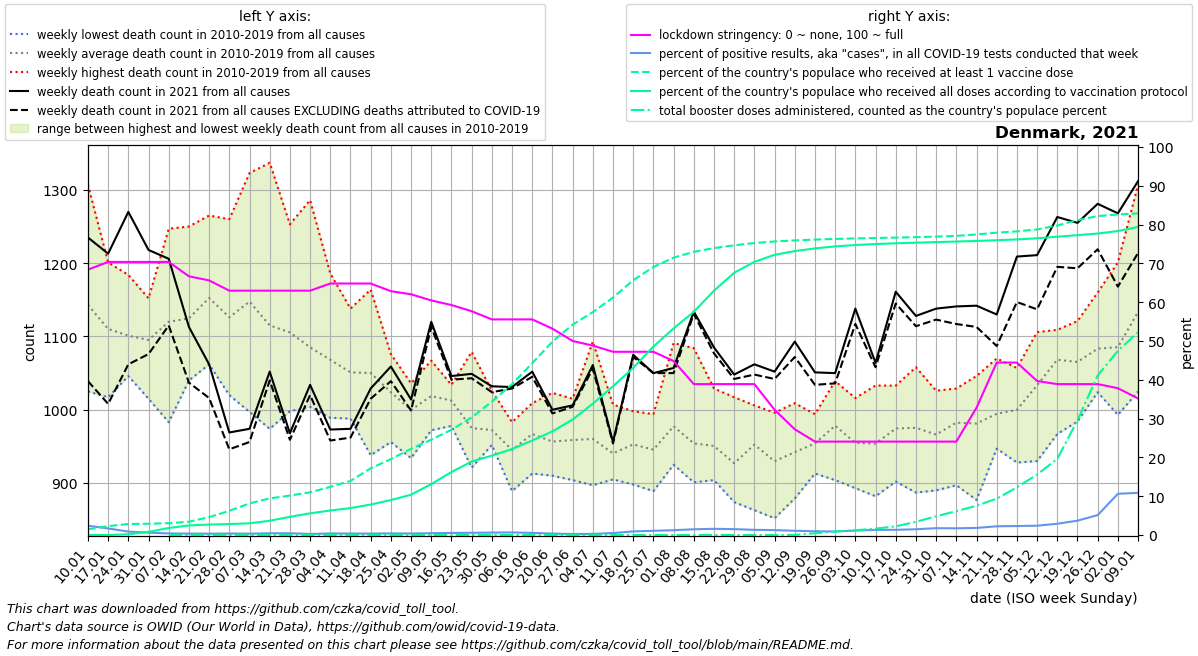

The table this chart was drawn from, first rows:
date, location, time_unit, time, deaths_2010_all_ages, deaths_2011_all_ages, deaths_2012_all_ages, deaths_2013_all_ages, deaths_2014_all_ages, deaths_2015_all_ages, deaths_2016_all_ages, deaths_2017_all_ages, deaths_2018_all_ages, deaths_2019_all_ages, deaths_2020_all_ages, deaths_2021_all_ages, deaths_2022_all_ages, new_deaths, new_cases_smoothed, new_tests_smoothed, stringency_index, people_vaccinated, people_fully_vaccinated, total_boosters
2021-01-10, Denmark, weekly, 1, 1159, 1244, 1089, 1307, 1025, 1127, 1103, 1113, 1134, 1130, 1117, 1235, 1312, 196.0, 1928, 80296, 68.38, 86096, 6.0, 
2021-01-17, Denmark, weekly, 2, 1127, 1099, 1083, 1201, 1017, 1108, 1065, 1111, 1136, 1155, 1150, 1213, , 205.0, 1343, 79090, 70.37, 133021, 109.0, 
2021-01-24, Denmark, weekly, 3, 1120, 1093, 1052, 1184, 1050, 1093, 1046, 1099, 1156, 1118, 1071, 1270, , 208.0, 907.3, 102254, 70.37, 164804, 11192, 
2021-01-31, Denmark, weekly, 4, 1058, 1086, 1142, 1152, 1015, 1068, 1124, 1104, 1119, 1085, 1033, 1218, , 142.0, 679.9, 111315, 70.37, 169155, 47302, 
2021-02-07, Denmark, weekly, 5, 1102, 1067, 983.0, 1247, 1055, 1086, 1083, 1211, 1157, 1209, 1094, 1206, , 91.0, 465.1, 113726, 70.37, 176956, 105579, 1.056
2021-02-14, Denmark, weekly, 6, 1128, 1055, 1080, 1237, 1053, 1118, 1040, 1100, 1186, 1250, 1079, 1113, , 76.0, 427.1, 117490, 66.67, 199708, 143803, 1.333
2021-02-21, Denmark, weekly, 7, 1135, 1124, 1086, 1229, 1114, 1106, 1062, 1228, 1265, 1176, 1059, 1062, , 46.0, 407.7, 120139, 65.61, 267848, 157208, 1.722
2021-02-28, Denmark, weekly, 8, 1177, 1035, 1106, 1143, 1020, 1131, 1124, 1156, 1260, 1110, 1034, 969.0, , 23.0, 501.3, 132071, 62.96, 362653, 164210, 4.563
2021-03-07, Denmark, weekly, 9, 1182, 1117, 1067, 1201, 997.0, 1177, 1143, 1179, 1323, 1090, 1025, 974.0, , 18.0, 523.4, 149792, 62.96, 473661, 175573, 14.21
2021-03-14, Denmark, weekly, 10, 1128, 1089, 974.0, 1119, 993.0, 1210, 1149, 1101, 1337, 1051, 1061, 1052, , 12.0, 695.2, 152763, 62.96, 549111, 213961, 29.57
2021-03-21, Denmark, weekly, 11, 1067, 1087, 1024, 1088, 998.0, 1184, 1159, 1132, 1253, 1063, 1066, 968.0, , 9.0, 742.3, 164012, 62.96, 591071, 272141, 34.75
2021-03-28, Denmark, weekly, 12, 1095, 1006, 1029, 1107, 1004, 1086, 1074, 1126, 1286, 1039, 1140, 1034, , 14.0, 465.5, 166273, 62.96, 639416, 324877, 38.82
2021-04-04, Denmark, weekly, 13, 1056, 1071, 1023, 1117, 989.0, 1093, 1084, 1041, 1186, 1022, 1112, 973.0, , 15.0, 655, 161760, 64.81, 720912, 367520, 47.36
2021-04-11, Denmark, weekly, 14, 1090, 1013, 1037, 1094, 998.0, 1044, 1023, 988.0, 1138, 1085, 1156, 974.0, , 12.0, 642.1, 168064, 64.81, 810187, 403537, 58.5
2021-04-18, Denmark, weekly, 15, 1091, 938.0, 1045, 1069, 1015, 1081, 1071, 1009, 1164, 1018, 1143, 1029, , 14.0, 662.8, 178547, 64.81, 998108, 456905, 68.57
2021-04-25, Denmark, weekly, 16, 1076, 956.0, 1059, 1025, 997.0, 1052, 1010, 967.0, 1052, 1046, 1078, 1059, , 20.0, 750.1, 179611, 62.83, 1137860, 524004, 79.36
2021-05-02, Denmark, weekly, 17, 1022, 1011, 1036, 1016, 997.0, 934.0, 985.0, 974.0, 1008, 1015, 1086, 1014, , 15.0, 693.1, 176731, 62.04, 1292037, 604345, 106.0
2021-05-09, Denmark, weekly, 18, 1039, 1028, 984.0, 991.0, 972.0, 996.0, 1042, 1059, 1010, 1067, 1048, 1120, , 7.0, 831.3, 177764, 60.45, 1428493, 762648, 135.1
2021-05-16, Denmark, weekly, 19, 1005, 1007, 1013, 1034, 996.0, 978.0, 1023, 1015, 1025, 1028, 1027, 1046, , 5.0, 1004, 187785, 59.26, 1577181, 943398, 152.1
2021-05-23, Denmark, weekly, 20, 1079, 951.0, 944.0, 972.0, 940.0, 921.0, 935.0, 1022, 1012, 974.0, 951.0, 1049, , 6.0, 1030, 177541, 57.67, 1760690, 1100613, 167.7
2021-05-30, Denmark, weekly, 21, 960.0, 983.0, 952.0, 961.0, 1026, 974.0, 975.0, 969.0, 953.0, 970.0, 994.0, 1032, , 8.0, 978.7, 156528, 55.56, 1998454, 1188976, 182.9
2021-06-06, Denmark, weekly, 22, 921.0, 914.0, 956.0, 926.0, 889.0, 977.0, 953.0, 956.0, 977.0, 983.0, 968.0, 1031, , 2.0, 943.4, 140017, 55.56, 2259599, 1287859, 200.9
2021-06-13, Denmark, weekly, 23, 950.0, 986.0, 996.0, 947.0, 933.0, 959.0, 913.0, 985.0, 1009, 991.0, 962.0, 1052, , 7.0, 653.6, 118265, 55.56, 2573186, 1415539, 216.6
2021-06-20, Denmark, weekly, 24, 972.0, 964.0, 916.0, 910.0, 934.0, 1017, 920.0, 1023, 941.0, 969.0, 1000, 1000, , 5.0, 341.2, 91749, 53.18, 2897661, 1552490, 228.6
2021-06-27, Denmark, weekly, 25, 995.0, 926.0, 994.0, 919.0, 904.0, 913.0, 983.0, 980.0, 958.0, 1015, 948.0, 1006, , 2.0, 206, 79197, 50.0, 3150898, 1729957, 250.7
2021-07-04, Denmark, weekly, 26, 1093, 994.0, 983.0, 934.0, 949.0, 897.0, 897.0, 938.0, 915.0, 1002, 984.0, 1061, , 5.0, 253.2, 83719, 48.81, 3338919, 1967272, 270.6
2021-07-11, Denmark, weekly, 27, 955.0, 945.0, 914.0, 959.0, 919.0, 942.0, 924.0, 905.0, 1007, 935.0, 996.0, 956.0, , 2.0, 474.1, 93790, 47.22, 3556952, 2227921, 297.4
2021-07-18, Denmark, weekly, 28, 991.0, 998.0, 924.0, 934.0, 966.0, 951.0, 898.0, 941.0, 971.0, 953.0, 957.0, 1075, , 3.0, 832.1, 89159, 47.22, 3816442, 2505300, 325.7
2021-07-25, Denmark, weekly, 29, 980.0, 906.0, 932.0, 889.0, 958.0, 917.0, 971.0, 931.0, 994.0, 977.0, 1026, 1050, , 0.0, 862.9, 79257, 47.22, 4014784, 2822899, 355.4
2021-08-01, Denmark, weekly, 30, 977.0, 972.0, 970.0, 945.0, 1015, 951.0, 962.0, 925.0, 1091, 967.0, 944.0, 1057, , 7.0, 807.6, 65323, 44.84, 4155304, 3095011, 398.0
2021-08-08, Denmark, weekly, 31, 978.0, 912.0, 923.0, 901.0, 999.0, 947.0, 902.0, 934.0, 1084, 962.0, 983.0, 1134, , 3.0, 879.4, 59486, 38.89, 4242333, 3343358, 454.0
2021-08-15, Denmark, weekly, 32, 994.0, 904.0, 940.0, 905.0, 981.0, 929.0, 956.0, 932.0, 1029, 936.0, 957.0, 1085, , 8.0, 961.1, 59926, 38.89, 4298387, 3659530, 516.9
2021-08-22, Denmark, weekly, 33, 940.0, 906.0, 898.0, 874.0, 931.0, 953.0, 914.0, 906.0, 1017, 931.0, 993.0, 1048, , 6.0, 977.3, 64551, 38.89, 4339682, 3928053, 592.3
2021-08-29, Denmark, weekly, 34, 998.0, 921.0, 949.0, 863.0, 947.0, 926.0, 971.0, 953.0, 990.0, 1006, 995.0, 1062, , 14.0, 958, 71538, 38.89, 4373582, 4091772, 663.9
2021-09-05, Denmark, weekly, 35, 949.0, 935.0, 939.0, 852.0, 918.0, 901.0, 922.0, 951.0, 935.0, 996.0, 953.0, 1052, , 10.0, 809.4, 63803, 32.28, 4397452, 4197324, 761.7
2021-09-12, Denmark, weekly, 36, 993.0, 929.0, 886.0, 894.0, 1009, 879.0, 955.0, 918.0, 975.0, 983.0, 985.0, 1093, , 21.0, 552.8, 50373, 27.25, 4413226, 4252823, 2567
2021-09-19, Denmark, weekly, 37, 994.0, 933.0, 974.0, 928.0, 961.0, 913.0, 932.0, 991.0, 949.0, 966.0, 984.0, 1051, , 17.0, 395.5, 40743, 24.07, 4425532, 4293050, 25839
2021-09-26, Denmark, weekly, 38, 1039, 1007, 936.0, 1005, 969.0, 942.0, 904.0, 979.0, 994.0, 1007, 1082, 1050, , 14.0, 322.2, 35597, 24.07, 4435176, 4323265, 52741
2021-10-03, Denmark, weekly, 39, 937.0, 962.0, 949.0, 911.0, 893.0, 963.0, 983.0, 983.0, 950.0, 1016, 974.0, 1138, , 21.0, 398.6, 34720, 24.07, 4442727, 4344378, 71376
2021-10-10, Denmark, weekly, 40, 965.0, 918.0, 984.0, 937.0, 882.0, 959.0, 910.0, 978.0, 1033, 972.0, 996.0, 1064, , 6.0, 480.2, 36350, 24.07, 4449240, 4358271, 95895
2021-10-17, Denmark, weekly, 41, 1001, 942.0, 1008, 932.0, 902.0, 927.0, 1022, 985.0, 992.0, 1033, 938.0, 1161, , 16.0, 635.9, 47443, 24.07, 4455430, 4369906, 129304
2021-10-24, Denmark, weekly, 42, 1058, 971.0, 982.0, 887.0, 942.0, 948.0, 1040, 970.0, 958.0, 998.0, 1008, 1128, , 14.0, 871.1, 58549, 24.07, 4461735, 4379049, 198253
2021-10-31, Denmark, weekly, 43, 990.0, 983.0, 947.0, 890.0, 932.0, 997.0, 989.0, 934.0, 973.0, 1026, 1096, 1138, , 15.0, 1441, 81685, 24.07, 4470093, 4387889, 280456
2021-11-07, Denmark, weekly, 44, 1019, 1029, 973.0, 973.0, 897.0, 993.0, 1003, 976.0, 1007, 954.0, 979.0, 1141, , 24.0, 1856, 107196, 24.07, 4481208, 4396154, 357448
2021-11-14, Denmark, weekly, 45, 1021, 967.0, 1005, 877.0, 960.0, 971.0, 1017, 956.0, 992.0, 1046, 1026, 1142, , 29.0, 2564, 140156, 32.8, 4501990, 4405278, 439118
2021-11-21, Denmark, weekly, 46, 947.0, 950.0, 976.0, 1014, 967.0, 985.0, 1045, 1070, 954.0, 1037, 1097, 1130, , 43.0, 3577, 158872, 44.44, 4529026, 4416203, 545087
2021-11-28, Denmark, weekly, 47, 1032, 1002, 972.0, 928.0, 969.0, 986.0, 1046, 1011, 996.0, 1057, 1082, 1209, , 62.0, 3967, 171178, 44.44, 4548547, 4427701, 713916
2021-12-05, Denmark, weekly, 48, 1106, 1095, 984.0, 930.0, 1011, 1083, 1010, 1027, 994.0, 1095, 1097, 1211, , 74.0, 4323, 179884, 39.68, 4577348, 4444855, 905310
2021-12-12, Denmark, weekly, 49, 1109, 1095, 1009, 967.0, 1099, 1105, 1043, 1067, 1085, 1104, 1105, 1263, , 68.0, 5561, 191202, 38.89, 4636691, 4468812, 1141124
2021-12-19, Denmark, weekly, 50, 1121, 1099, 1022, 984.0, 1073, 1033, 1067, 1102, 1044, 1107, 1095, 1255, , 62.0, 7719, 208739, 38.89, 4716487, 4491808, 1716878
2021-12-26, Denmark, weekly, 51, 1160, 1125, 1151, 1047, 1071, 1024, 1060, 1058, 1096, 1042, 1273, 1281, , 62.0, 10969, 213522, 38.89, 4777641, 4516061, 2389900
2022-01-02, Denmark, weekly, 52, 1125, 1125, 1201, 993.0, 1089, 994.0, 1149, 1134, 1006, 1038, 1212, 1268, , 100.0, 16378, 154164, 37.83, 4800925, 4553507, 2759053
2022-01-09, Denmark, weekly, 1, 1244, 1089, 1307, 1025, 1127, 1048, 1113, 1134, 1130, 1117, 1259, 1312, , 98.0, 18515, 170192, 35.19, 4819116, 4614753, 3039124
